Run: headless pygame with SDL's dummy video driver; simulated clock (each Clock.tick advances the game by its frame time, no real sleeping); random seed 0; keys injected as events and as key.get_pressed() state; no mouse input.
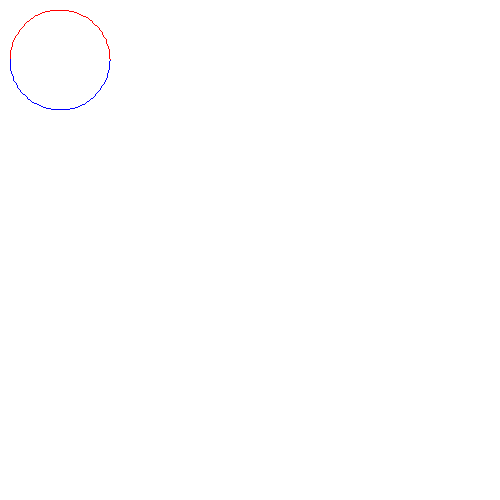
Frame 1 of 4 · flips 1–60 · no input
Frame 2 of 4 · flips 61–180 · tapped SPACE, RETURN · held RIGHT (→), D · screen unchanged from frame 1, image omitted
Frame 3 of 4 · flips 181–300 · held DOWN (↓), S · screen unchanged from frame 2, image omitted
Frame 4 of 4 · flips 301–420 · held LEFT (←), A, UP (↑), W · screen unchanged from frame 3, image omitted

The pygame program that drew these frames:

import sys
import math
import pygame

pygame.init()
screen = pygame.display.set_mode((500, 500))
pygame.display.set_caption('pygame demo')

rect_area = pygame.Rect(0, 0, 100, 100)

while True:
    for event in pygame.event.get():
        if event.type == pygame.QUIT:
            pygame.quit()
            sys.exit()

    screen.fill((255, 255, 255))
    pygame.draw.arc(screen, (255, 0, 0), (10, 10, 100, 100), 0, math.pi)    # 1
    pygame.draw.arc(screen, (0, 0, 255), (10, 10, 100, 100), math.pi, math.pi*2)
    pygame.display.flip()
